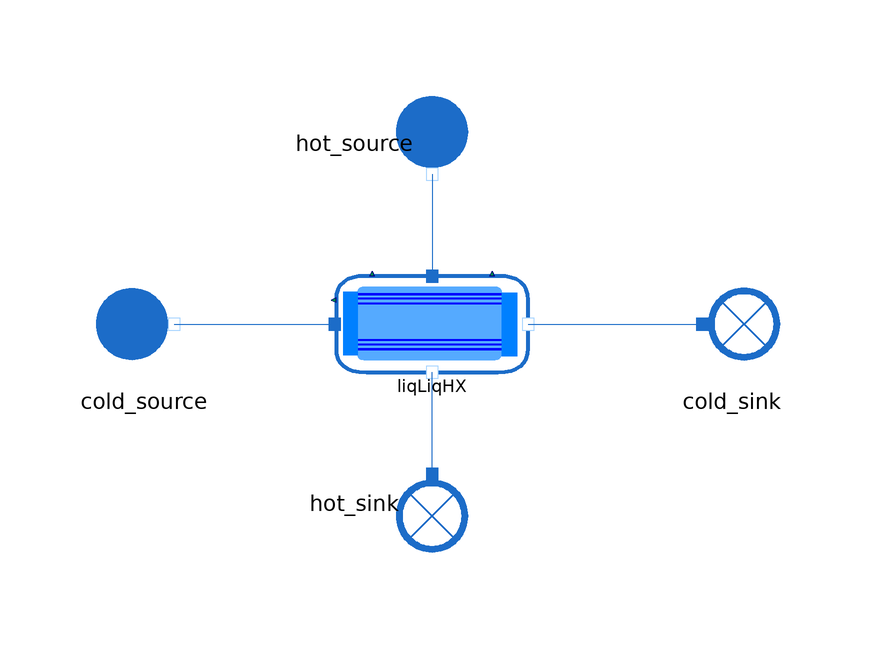

Above is the diagram view of the following Modelica model: its components placed by their Placement annotations and its connect equations drawn as lines.

model LiqLiqHX_direct

      extends MetroscopeModelingLibrary.Icons.Tests.WaterSteamTestIcon;

        // Boundary conditions
      input Real P_hot_source(start=50, min=0, nominal=10) "barA";
      input Units.MassFlowRate Q_hot_source(start=50) "kg/s";
      input Real T_hot_source(start = 100, min = 0, nominal = 50) "degC";

      input Real P_cold_source(start=20, min=0, nominal=10) "barA";
      input Units.MassFlowRate Q_cold_source(start=100) "kg/s";
      input Real T_cold_source(start = 50, min = 0, nominal = 50) "degC";

        // Parameters
      parameter Units.Area S = 100;
      parameter Units.HeatExchangeCoefficient Kth = 500;
      parameter Units.FrictionCoefficient Kfr_hot = 0;
      parameter Units.FrictionCoefficient Kfr_cold = 20;

      .MetroscopeModelingLibrary.WaterSteam.BoundaryConditions.Source cold_source annotation (Placement(transformation(extent={{-58,-10},{-38,10}})));
      .MetroscopeModelingLibrary.WaterSteam.BoundaryConditions.Sink cold_sink annotation (Placement(transformation(extent={{40,-10},{60,10}})));
      .MetroscopeModelingLibrary.WaterSteam.HeatExchangers.LiqLiqHX liqLiqHX annotation (Placement(transformation(extent={{-16,-8},{16,8}})));
      .MetroscopeModelingLibrary.WaterSteam.BoundaryConditions.Source hot_source annotation (Placement(transformation(
            extent={{-10,-10},{10,10}},
            rotation=270,
            origin={0,30})));
      .MetroscopeModelingLibrary.WaterSteam.BoundaryConditions.Sink hot_sink annotation (Placement(transformation(
            extent={{-10,-10},{10,10}},
            rotation=270,
            origin={0,-30})));
    equation

      hot_source.P_out = P_hot_source * 1e5;
      hot_source.T_out = 273.15 + T_hot_source;
      hot_source.Q_out = - Q_hot_source;

      cold_source.P_out = P_cold_source *1e5;
      cold_source.T_out = 273.15 + T_cold_source;
      cold_source.Q_out = - Q_cold_source;

      liqLiqHX.S = S;
      liqLiqHX.Kth = Kth;
      liqLiqHX.Kfr_hot = Kfr_hot;
      liqLiqHX.Kfr_cold = Kfr_cold;

      connect(liqLiqHX.C_cold_out, cold_sink.C_in) annotation (Line(
          points={{16,0},{45,0}},
          color={28,108,200}));
      connect(hot_sink.C_in, liqLiqHX.C_hot_out) annotation (Line(points={{8.88178e-16,
              -25},{8.88178e-16,-20.5},{0,-20.5},{0,-8}}, color={28,108,200}));
      connect(hot_source.C_out, liqLiqHX.C_hot_in) annotation (Line(points={{-8.88178e-16,
              25},{-8.88178e-16,16.5},{0,16.5},{0,8}}, color={28,108,200}));
      connect(cold_source.C_out, liqLiqHX.C_cold_in)
        annotation (Line(points={{-43,0},{-16.2,0}}, color={28,108,200}));
      annotation (Icon(coordinateSystem(preserveAspectRatio=false, extent={{-100,
                -100},{100,80}})),
                            Diagram(coordinateSystem(preserveAspectRatio=false,
              extent={{-100,-100},{100,100}})));
    end LiqLiqHX_direct;